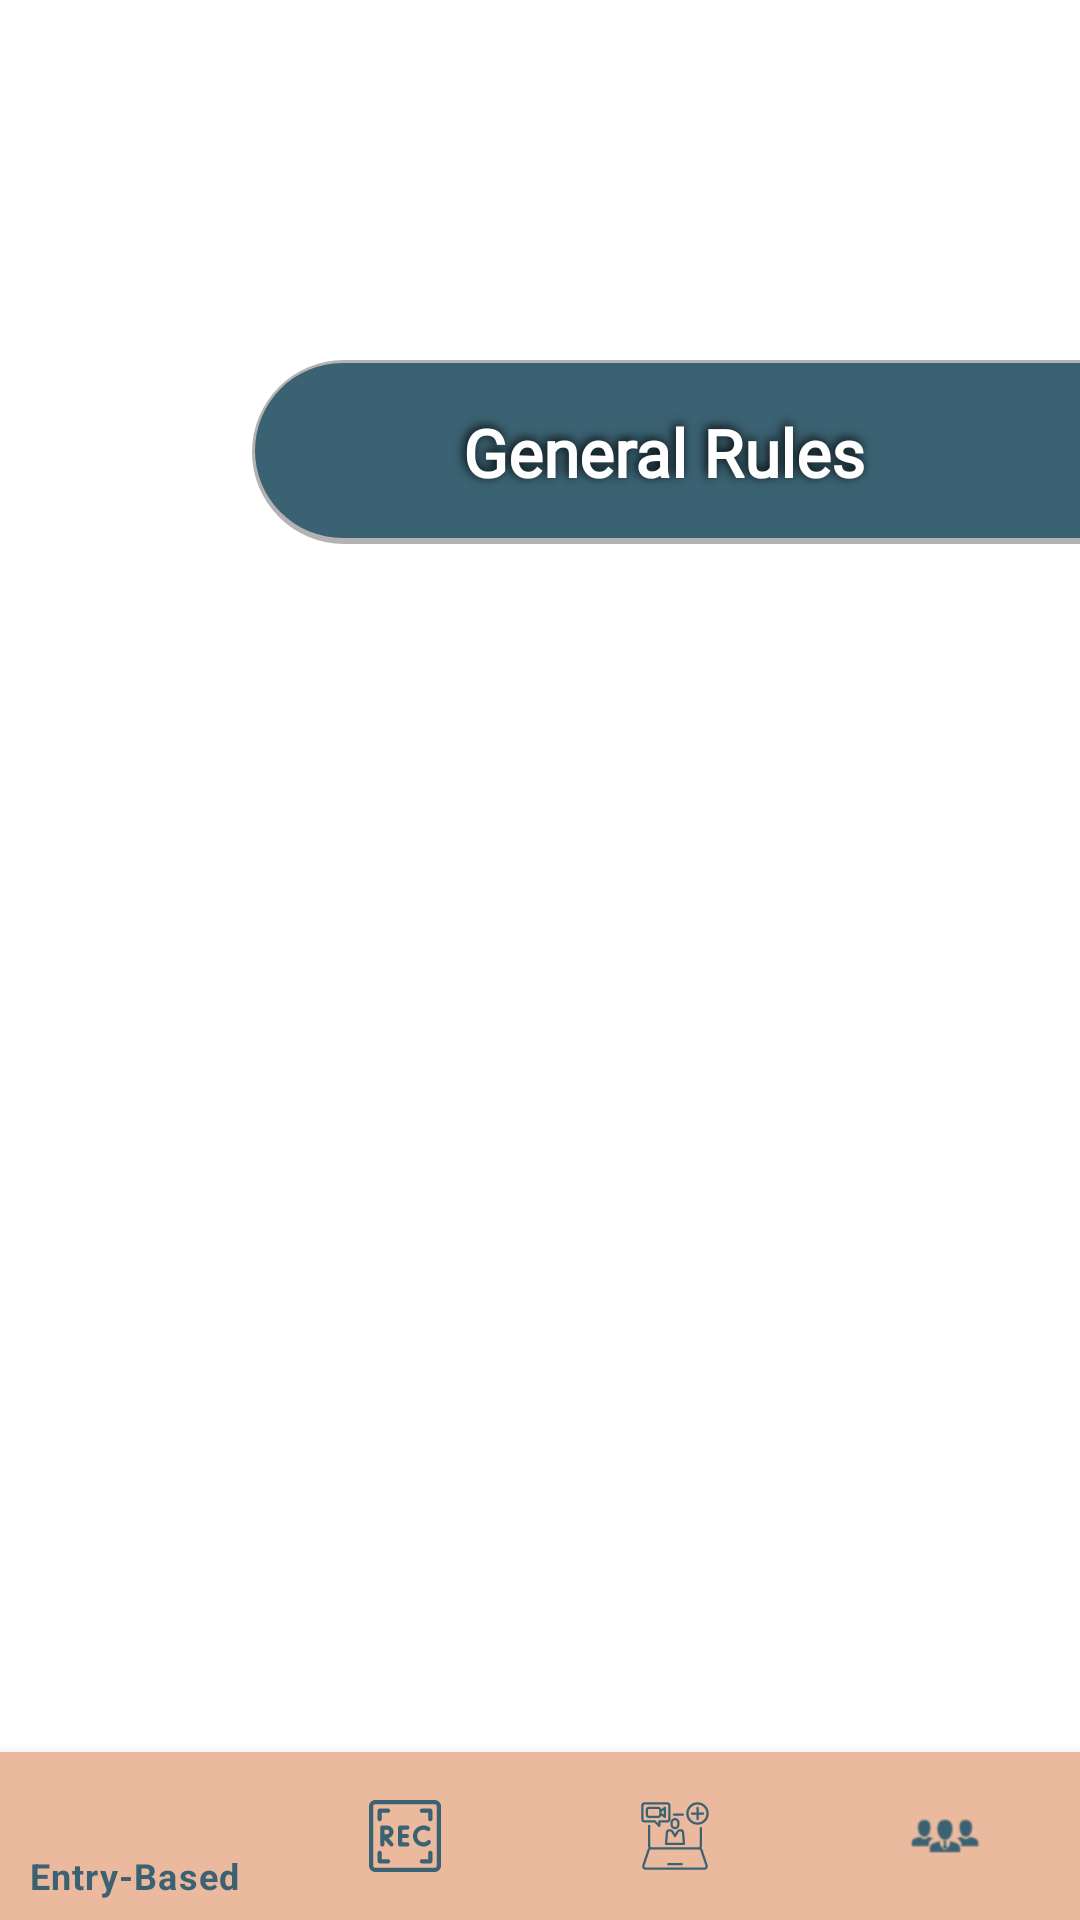

The Android layout XML behind this screen, and the referenced resources:
<!-- AndroidManifest.xml: application theme AppTheme -->
<!-- res/layout/fragment_events.xml -->
<?xml version="1.0" encoding="utf-8"?>
<androidx.constraintlayout.widget.ConstraintLayout xmlns:android="http://schemas.android.com/apk/res/android"
    xmlns:app="http://schemas.android.com/apk/res-auto"
    xmlns:tools="http://schemas.android.com/tools"
    android:id="@+id/parent_layout"
    android:layout_width="match_parent"
    android:layout_height="match_parent"
    android:background="@android:color/transparent"
    tools:background="@drawable/bg_gradient"
    tools:context=".ui.fragments.EventsFragment">

    <TextView
        android:id="@+id/text_view_1"
        android:layout_width="280dp"
        android:layout_height="wrap_content"
        android:layout_marginTop="120dp"
        android:alpha="1"
        android:background="@drawable/bg_title"
        android:fontFamily="@font/atmospheric"
        android:gravity="center_horizontal"
        android:padding="16dp"
        android:paddingStart="10dp"
        android:shadowColor="#000000"
        android:shadowDx="-2"
        android:shadowDy="-2"
        android:shadowRadius="8"
        android:text="@string/general_rules"
        android:textColor="@android:color/white"
        android:textAppearance="@style/TextAppearance.AppCompat.Large"
        android:textStyle="bold"
        android:translationX="4dp"
        app:layout_constraintEnd_toEndOf="parent"
        app:layout_constraintTop_toTopOf="parent"
        tools:ignore="RtlSymmetry" />

    <androidx.viewpager.widget.ViewPager
        android:id="@+id/view_pager_schedule_day"
        android:layout_width="0dp"
        android:layout_height="0dp"
        android:layout_marginTop="24dp"
        app:layout_constraintBottom_toTopOf="@id/bottom_nav"
        app:layout_constraintEnd_toEndOf="parent"
        app:layout_constraintStart_toStartOf="parent"
        app:layout_constraintTop_toBottomOf="@id/text_view_1" />

    <com.google.android.material.bottomnavigation.BottomNavigationView
        android:id="@+id/bottom_nav"
        android:layout_width="match_parent"
        android:layout_height="wrap_content"
        android:background="@color/color_clouds"
        app:itemIconTint="@color/color_sky"
        app:itemTextColor="@color/color_sky"
        app:layout_constraintBottom_toBottomOf="parent"
        app:menu="@menu/menu_bottom_nav" />
</androidx.constraintlayout.widget.ConstraintLayout>
<!-- resources referenced by this layout -->
<resources>
  <color name="color_clouds">#EBB99E</color>
  <color name="color_sky">#3B6272</color>
  <!-- drawable bg_gradient (drawable) -->
  <?xml version="1.0" encoding="utf-8"?>
  <animation-list xmlns:android="http://schemas.android.com/apk/res/android">
      <item android:drawable="@drawable/bg_gradient1"
          android:duration="3000" />
  
      <item android:drawable="@drawable/bg_gradient3"
          android:duration="3000" />
  </animation-list>
  <!-- drawable bg_title (drawable) -->
  <?xml version="1.0" encoding="utf-8"?>
  <layer-list xmlns:android="http://schemas.android.com/apk/res/android">
      <item>
          <shape android:shape="rectangle">
              <solid android:color="#80696969" />
              <corners android:bottomLeftRadius="45dp"
                  android:topLeftRadius="45dp"/>
          </shape>
      </item>
      <item android:right="2dp"
          android:bottom="2dp"
          android:top="1dp"
          android:left="1dp"
          android:drawable="@drawable/bg_text_sky"/>
  </layer-list>
  <string name="general_rules">General Rules</string>
  <style name="AppTheme" parent="Theme.MaterialComponents.Light.NoActionBar">
          
          <item name="colorPrimary">@color/colorPrimary</item>
          <item name="colorPrimaryDark">@color/colorPrimaryDark</item>
          <item name="colorAccent">@color/colorAccent</item>
          <item name="android:windowContentTransitions">true</item>
          <item name="android:statusBarColor">@color/color_clouds</item>
      </style>
  <!-- drawable bg_gradient1 (drawable) -->
  <?xml version="1.0" encoding="utf-8"?>
  <shape xmlns:android="http://schemas.android.com/apk/res/android"
      android:shape="rectangle">
  
      <gradient
          android:startColor="@color/color_sky"
          android:centerColor="@color/color_sky"
          android:endColor="@color/color_clouds"
          android:centerY="30%"
          android:angle="315"/>
  
  </shape>
  <!-- drawable bg_gradient3 (drawable) -->
  <?xml version="1.0" encoding="utf-8"?>
  <shape xmlns:android="http://schemas.android.com/apk/res/android"
      android:shape="rectangle">
  
      <gradient android:startColor="@color/color_clouds"
          android:centerColor="@color/color_sky"
          android:endColor="@color/color_sky"
          android:centerY="80%"
          android:angle="315"/>
  
  </shape>
  <!-- drawable bg_text_sky (drawable) -->
  <?xml version="1.0" encoding="utf-8"?>
  <shape xmlns:android="http://schemas.android.com/apk/res/android"
      android:shape="rectangle">
  
      <solid android:color="@color/color_sky" />
  
      <corners android:topLeftRadius="50dp"
          android:bottomLeftRadius="50dp" />
  
  </shape>
  <color name="colorPrimary">#6200EE</color>
  <color name="colorPrimaryDark">#3700B3</color>
  <color name="colorAccent">@color/color_sky</color>
</resources>
